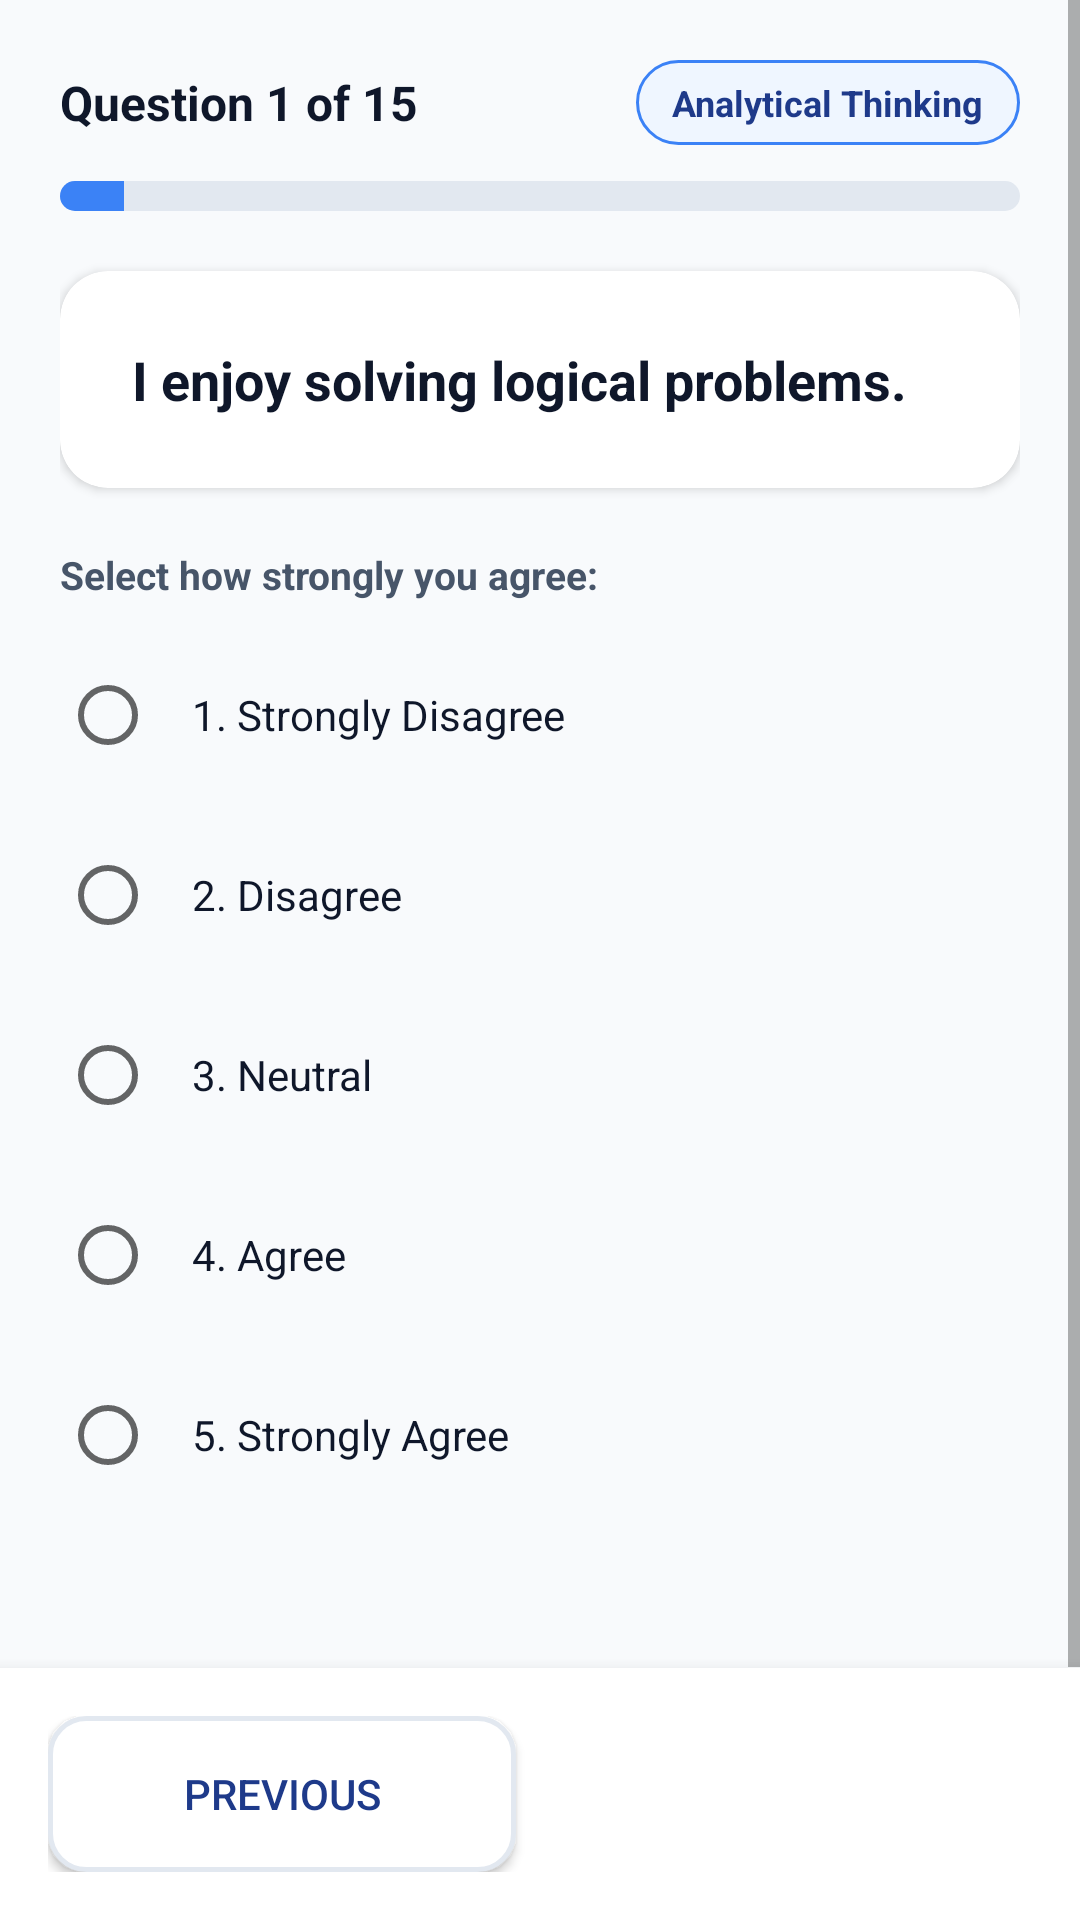

This screen was rendered from an Android layout file. Write that file and the resources it references.
<!-- AndroidManifest.xml: application theme Theme.CareerCompass -->
<!-- res/layout/activity_assessment.xml -->
<?xml version="1.0" encoding="utf-8"?>
<RelativeLayout xmlns:android="http://schemas.android.com/apk/res/android"
    xmlns:app="http://schemas.android.com/apk/res-auto"
    android:layout_width="match_parent"
    android:layout_height="match_parent"
    android:background="@color/background">

    
    <ScrollView
        android:id="@+id/scrollViewContent"
        android:layout_width="match_parent"
        android:layout_height="match_parent"
        android:layout_above="@+id/layoutBottomNav"
        android:fillViewport="true">

        <LinearLayout
            android:layout_width="match_parent"
            android:layout_height="wrap_content"
            android:orientation="vertical"
            android:padding="20dp">

            
            <LinearLayout
                android:layout_width="match_parent"
                android:layout_height="wrap_content"
                android:orientation="horizontal"
                android:gravity="center_vertical">

                <TextView
                    android:id="@+id/tvQuestionCounter"
                    android:layout_width="0dp"
                    android:layout_height="wrap_content"
                    android:layout_weight="1"
                    android:text="Question 1 of 15"
                    android:textColor="@color/text_primary"
                    android:textSize="16sp"
                    android:textStyle="bold" />

                
                <TextView
                    android:id="@+id/tvDimensionBadge"
                    android:layout_width="wrap_content"
                    android:layout_height="wrap_content"
                    android:background="@drawable/badge_dimension"
                    android:text="Analytical Thinking"
                    android:textColor="@color/primary"
                    android:textSize="12sp"
                    android:textStyle="bold" />
            </LinearLayout>

            
            <ProgressBar
                android:id="@+id/progressBarAssessment"
                style="?android:attr/progressBarStyleHorizontal"
                android:layout_width="match_parent"
                android:layout_height="10dp"
                android:layout_marginTop="12dp"
                android:max="15"
                android:progress="1"
                android:progressDrawable="@drawable/progress_bar_custom" />

            <Space
                android:layout_width="match_parent"
                android:layout_height="20dp" />

            
            <androidx.cardview.widget.CardView
                android:layout_width="match_parent"
                android:layout_height="wrap_content"
                app:cardCornerRadius="16dp"
                app:cardElevation="2dp"
                app:cardBackgroundColor="@color/surface">

                <LinearLayout
                    android:layout_width="match_parent"
                    android:layout_height="wrap_content"
                    android:orientation="vertical"
                    android:padding="24dp">

                    <TextView
                        android:id="@+id/tvQuestionPrompt"
                        android:layout_width="match_parent"
                        android:layout_height="wrap_content"
                        android:text="I enjoy solving logical problems."
                        android:textColor="@color/text_primary"
                        android:textSize="18sp"
                        android:textStyle="bold"
                        android:lineSpacingExtra="4dp" />
                </LinearLayout>
            </androidx.cardview.widget.CardView>

            <Space
                android:layout_width="match_parent"
                android:layout_height="20dp" />

            
            <TextView
                android:layout_width="wrap_content"
                android:layout_height="wrap_content"
                android:text="Select how strongly you agree:"
                android:textColor="@color/text_secondary"
                android:textSize="13sp"
                android:textStyle="bold" />

            <Space
                android:layout_width="match_parent"
                android:layout_height="12dp" />

            
            <RadioGroup
                android:id="@+id/rgLikertOptions"
                android:layout_width="match_parent"
                android:layout_height="wrap_content"
                android:orientation="vertical">

                <RadioButton
                    android:id="@+id/rbOption1"
                    android:layout_width="match_parent"
                    android:layout_height="52dp"
                    android:layout_marginBottom="8dp"
                    android:paddingStart="12dp"
                    android:paddingEnd="12dp"
                    android:text="@string/option_1"
                    android:textColor="@color/text_primary"
                    android:textSize="14sp"
                    android:background="@drawable/bg_card" />

                <RadioButton
                    android:id="@+id/rbOption2"
                    android:layout_width="match_parent"
                    android:layout_height="52dp"
                    android:layout_marginBottom="8dp"
                    android:paddingStart="12dp"
                    android:paddingEnd="12dp"
                    android:text="@string/option_2"
                    android:textColor="@color/text_primary"
                    android:textSize="14sp"
                    android:background="@drawable/bg_card" />

                <RadioButton
                    android:id="@+id/rbOption3"
                    android:layout_width="match_parent"
                    android:layout_height="52dp"
                    android:layout_marginBottom="8dp"
                    android:paddingStart="12dp"
                    android:paddingEnd="12dp"
                    android:text="@string/option_3"
                    android:textColor="@color/text_primary"
                    android:textSize="14sp"
                    android:background="@drawable/bg_card" />

                <RadioButton
                    android:id="@+id/rbOption4"
                    android:layout_width="match_parent"
                    android:layout_height="52dp"
                    android:layout_marginBottom="8dp"
                    android:paddingStart="12dp"
                    android:paddingEnd="12dp"
                    android:text="@string/option_4"
                    android:textColor="@color/text_primary"
                    android:textSize="14sp"
                    android:background="@drawable/bg_card" />

                <RadioButton
                    android:id="@+id/rbOption5"
                    android:layout_width="match_parent"
                    android:layout_height="52dp"
                    android:layout_marginBottom="8dp"
                    android:paddingStart="12dp"
                    android:paddingEnd="12dp"
                    android:text="@string/option_5"
                    android:textColor="@color/text_primary"
                    android:textSize="14sp"
                    android:background="@drawable/bg_card" />
            </RadioGroup>

            <Space
                android:layout_width="match_parent"
                android:layout_height="24dp" />
        </LinearLayout>
    </ScrollView>

    
    <LinearLayout
        android:id="@+id/layoutBottomNav"
        android:layout_width="match_parent"
        android:layout_height="wrap_content"
        android:layout_alignParentBottom="true"
        android:background="@color/surface"
        android:padding="16dp"
        android:elevation="8dp"
        android:orientation="horizontal">

        <Button
            android:id="@+id/btnPrevious"
            android:layout_width="0dp"
            android:layout_height="52dp"
            android:layout_weight="1"
            android:layout_marginEnd="8dp"
            android:text="@string/previous_btn"
            android:textColor="@color/primary"
            android:background="@drawable/bg_button_secondary"
            app:backgroundTint="@null" />

        <Button
            android:id="@+id/btnNext"
            android:layout_width="0dp"
            android:layout_height="52dp"
            android:layout_weight="1"
            android:layout_marginStart="8dp"
            android:text="@string/next_btn"
            android:textColor="@color/text_on_primary"
            android:textStyle="bold"
            android:background="@drawable/bg_button"
            app:backgroundTint="@null" />
    </LinearLayout>

    
    <FrameLayout
        android:id="@+id/layoutLoading"
        android:layout_width="match_parent"
        android:layout_height="match_parent"
        android:background="#99000000"
        android:clickable="true"
        android:focusable="true"
        android:visibility="gone">

        <LinearLayout
            android:layout_width="wrap_content"
            android:layout_height="wrap_content"
            android:layout_gravity="center"
            android:orientation="vertical"
            android:gravity="center"
            android:background="@drawable/bg_card"
            android:padding="28dp">

            <ProgressBar
                android:layout_width="48dp"
                android:layout_height="48dp"
                android:indeterminateTint="@color/primary" />

            <TextView
                android:id="@+id/tvLoadingMessage"
                android:layout_width="wrap_content"
                android:layout_height="wrap_content"
                android:layout_marginTop="16dp"
                android:text="@string/submitting_assessment"
                android:textColor="@color/text_primary"
                android:textSize="14sp"
                android:textAlignment="center" />
        </LinearLayout>
    </FrameLayout>
</RelativeLayout>
<!-- resources referenced by this layout -->
<resources>
  <color name="background">#F8FAFC</color>
  <color name="primary">#1E3A8A</color>
  <color name="surface">#FFFFFF</color>
  <color name="text_on_primary">#FFFFFF</color>
  <color name="text_primary">#0F172A</color>
  <color name="text_secondary">#475569</color>
  <!-- drawable badge_dimension (drawable) -->
  <?xml version="1.0" encoding="utf-8"?>
  <shape xmlns:android="http://schemas.android.com/apk/res/android"
      android:shape="rectangle">
      <solid android:color="@color/option_selected" />
      <corners android:radius="20dp" />
      <stroke
          android:width="1dp"
          android:color="@color/primary_light" />
      <padding
          android:left="12dp"
          android:top="6dp"
          android:right="12dp"
          android:bottom="6dp" />
  </shape>
  <!-- drawable bg_button_secondary (drawable) -->
  <?xml version="1.0" encoding="utf-8"?>
  <ripple xmlns:android="http://schemas.android.com/apk/res/android"
      android:color="#1A1E3A8A">
      <item>
          <shape android:shape="rectangle">
              <solid android:color="@color/surface" />
              <corners android:radius="12dp" />
              <stroke
                  android:width="1.5dp"
                  android:color="@color/card_stroke" />
          </shape>
      </item>
  </ripple>
  <!-- drawable progress_bar_custom (drawable) -->
  <?xml version="1.0" encoding="utf-8"?>
  <layer-list xmlns:android="http://schemas.android.com/apk/res/android">
      <item android:id="@android:id/background">
          <shape>
              <corners android:radius="8dp" />
              <solid android:color="@color/progress_track" />
          </shape>
      </item>
      <item android:id="@android:id/progress">
          <clip>
              <shape>
                  <corners android:radius="8dp" />
                  <solid android:color="@color/primary_light" />
              </shape>
          </clip>
      </item>
  </layer-list>
  <string name="next_btn">Next</string>
  <string name="option_1">1. Strongly Disagree</string>
  <string name="option_2">2. Disagree</string>
  <string name="option_3">3. Neutral</string>
  <string name="option_4">4. Agree</string>
  <string name="option_5">5. Strongly Agree</string>
  <string name="previous_btn">Previous</string>
  <string name="submitting_assessment">Evaluating your responses with the backend scoring engine…</string>
  <style name="Theme.CareerCompass" parent="Theme.MaterialComponents.DayNight.NoActionBar">
          
          <item name="colorPrimary">@color/primary</item>
          <item name="colorPrimaryVariant">@color/primary_variant</item>
          <item name="colorOnPrimary">@color/text_on_primary</item>
          
          <item name="colorSecondary">@color/accent</item>
          <item name="colorSecondaryVariant">@color/accent_light</item>
          <item name="colorOnSecondary">@color/text_on_primary</item>
          
          <item name="android:statusBarColor">@color/primary_variant</item>
          <item name="android:windowBackground">@color/background</item>
      </style>
  <color name="option_selected">#EFF6FF</color>
  <color name="primary_light">#3B82F6</color>
  <color name="card_stroke">#E2E8F0</color>
  <color name="progress_track">#E2E8F0</color>
  <color name="primary_variant">#172554</color>
  <color name="accent">#0D9488</color>
  <color name="accent_light">#14B8A6</color>
</resources>
